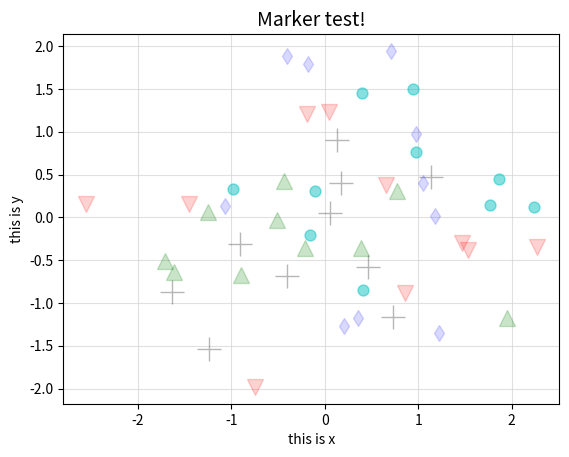

Here is the Python script that generated this plot: (Note: this script raises an exception after producing the figure.)
"""Plot to test line styles"""
import matplotlib.pyplot as plt
import numpy as np

fig, ax = plt.subplots()

np.random.seed(0)
numPoints = 10
for marker in ['oc', 'vr', '^g', '+k', 'db']:
    ax.plot(np.random.normal(size=numPoints),
            np.random.normal(size=numPoints),
            marker, ms=5+20*np.random.uniform(),
            alpha=0.5*np.random.uniform(),
            mew=1)

ax.set_xlabel('this is x')
ax.set_ylabel('this is y')
ax.set_title('Marker test!', size=14)
ax.grid(color='lightgray', alpha=0.7)

mpld3.show()
